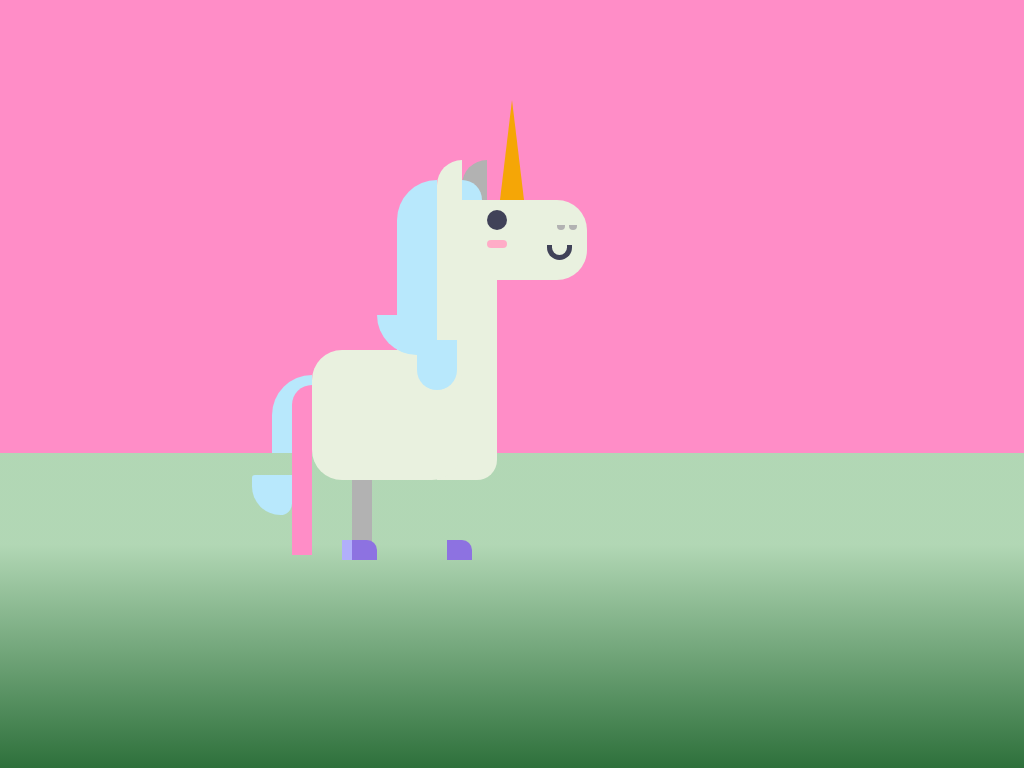

Reproduce this picture with HTML and CSS.

<!-- file: index.html -->
<!DOCTYPE html>
<html lang="en">
  <head>
    <meta charset="UTF-8" />
    <meta http-equiv="X-UA-Compatible" content="IE=edge" />
    <meta name="viewport" content="width=device-width, initial-scale=1.0" />
    <title>Unicorn</title>

    <link rel="stylesheet" href="./styles/main.css" />
  </head>
  <body>
    <div class="cloud-1">
      <div class="cloud-circle-1"></div>
      <div class="cloud-circle-2"></div>
      <div class="cloud-circle-3"></div>
      <div class="cloud-circle-4"></div>
    </div>
    <div class="cloud-2">
      <div class="cloud-circle-1"></div>
      <div class="cloud-circle-2"></div>
      <div class="cloud-circle-3"></div>
      <div class="cloud-circle-4"></div>
    </div>
    <div class="cloud-3">
      <div class="cloud-circle-1"></div>
      <div class="cloud-circle-2"></div>
      <div class="cloud-circle-3"></div>
      <div class="cloud-circle-4"></div>
    </div>
    <div class="unicorn__container">
      <div class="cloud__item-1"></div>
      <div class="cloud__item-2"></div>

      <div class="unicorn__horn"></div>
      <div class="unicorn__head">
        <div class="unicorn__ears"></div>
        <div class="unicorn__eye"></div>
        <div class="unicorn__cheeks"></div>
        <div class="unicorn__nose"></div>
        <div class="unicorn__mouth"></div>
        <div class="unicorn__hair">
          <div class="unicorn__fringe"></div>
          <div class="unicorn__hair-end"></div>
        </div>
        <div class="unicorn__neck"></div>
        <div class="unicorn__body"></div>
        <div class="unicorn__tail">
          <div class="unicorn__tail-end"></div>
        </div>
        <div class="unicorn__legs"><div class="unicorn__hoof"></div></div>
        <div class="unicorn__legs-back">
          <div class="unicorn__hoof-back"></div>
        </div>
      </div>
    </div>
    <div class="grass"></div>
  </body>
</html>


/* file: styles/main.css */
:root {
  --white: #e9f1df;
  --hair: #b8e8fc;
  --background: #ff8dc7;
  --horn: #f5a606;
  --horn-secondary: #eb8700;
  --light-pink: #ffacc7;
  --dark-grey: #404258;
  --light-grey: #b2b2b2;
}

* {
  margin: 0;
  padding: 0;
  box-sizing: border-box;
}

.unicorn__container {
  width: 100%;
  height: 100vh;
  display: flex;
  /*  justify-content: flex-start; */
  align-items: center;
  flex-direction: column;
  background-color: var(--background);
}

/* HORN */
.unicorn__horn {
  width: 0;
  height: 0;
  border-right: 12px solid transparent;
  border-top: 100px solid transparent;
  border-left: 12px solid transparent;
  border-bottom: 100px solid var(--horn);
}
/* HEAD */
.unicorn__head {
  width: 150px;
  height: 80px;
  background-color: var(--white);
  position: relative;
  border-radius: 0 30px 30px 0;
}

.unicorn__eye {
  width: 20px;
  height: 20px;
  border-radius: 50%;
  background-color: var(--dark-grey);
  position: absolute;
  left: 50px;
  top: 10px;
}
.unicorn__cheeks {
  width: 20px;
  height: 8px;
  border-radius: 50px;
  background-color: var(--light-pink);
  position: absolute;
  left: 50px;
  top: 40px;
}
.unicorn__nose {
  width: 8px;
  height: 5px;
  border-radius: 0 0 50px 50px;
  background-color: var(--light-grey);
  position: absolute;
  left: 120px;
  top: 25px;
}
.unicorn__nose::after {
  content: "";
  width: 8px;
  height: 5px;
  border-radius: 0 0 50px 50px;
  background-color: var(--light-grey);
  position: absolute;
  left: 12px;
}
.unicorn__mouth {
  width: 25px;
  height: 15px;
  background-color: var(--dark-grey);
  position: absolute;
  left: 110px;
  top: 45px;
  border-radius: 0 0 50px 50px;
}
.unicorn__mouth::after {
  content: "";
  width: 15px;
  height: 10px;
  background-color: var(--white);
  position: absolute;
  left: 5px;
  border-radius: 0 0 50px 50px;
}
.unicorn__ears {
  width: 25px;
  height: 40px;
  background-color: var(--white);
  border-radius: 50px 0 0 0;
  position: absolute;
  top: -40px;
}
.unicorn__ears::after {
  content: "";
  width: 25px;
  height: 40px;
  background-color: var(--light-grey);
  border-radius: 50px 0 0 0;
  position: absolute;
  left: 25px;
}

/* HAIR */
.unicorn__hair {
  width: 40px;
  height: 170px;
  background-color: var(--hair);
  position: absolute;
  right: 150px;
  border-radius: 50px 0 0 0;
  top: -20px;
}
.unicorn__hair-end {
  width: 40px;
  height: 40px;
  background-color: var(--hair);
  position: absolute;
  right: 150px;
  border-radius: 0 0 0 50px;
  position: absolute;
  top: 135px;
  left: -20px;
  z-index: 999;
  animation: hair 0.5s linear infinite;
}
.unicorn__hair-end::after {
  content: "";
  width: 40px;
  height: 50px;
  background-color: var(--hair);
  position: absolute;
  right: 150px;
  border-radius: 0 0 50px 50px;
  position: absolute;
  top: 25px;
  left: 40px;
}
.unicorn__fringe {
  width: 20px;
  height: 20px;
  background-color: var(--hair);
  position: absolute;
  right: 150px;
  border-radius: 0 50px 0 0;
  position: absolute;
  left: 65px;
}
/* NECK */
.unicorn__neck {
  width: 60px;
  height: 200px;
  background-color: var(--white);
  position: absolute;
  bottom: calc(50% - 240px);
  border-radius: 0 0 20px 0;
  z-index: 9;
}
/* BODY */
.unicorn__body {
  width: 150px;
  height: 130px;
  background-color: var(--white);
  position: absolute;
  bottom: calc(50% - 240px);
  left: calc(50% - 200px);
  border-radius: 30px;
  z-index: 9;
}

/* TAIL */
.unicorn__tail {
  width: 40px;
  height: 100px;
  background-color: var(--hair);
  position: absolute;
  right: 275px;
  border-radius: 50px 0 0 0;
  top: 175px;
  animation: hair 0.5s linear infinite;
}
.unicorn__tail::after {
  content: "";
  width: 20px;
  height: 170px;
  background-color: var(--background);
  position: absolute;

  border-radius: 50px 0 0 0;
  left: 20px;
  top: 10px;
  z-index: 999;
}
.unicorn__tail-end {
  width: 40px;
  height: 40px;
  background-color: var(--hair);
  position: absolute;
  right: 150px;
  border-radius: 5px 0 20px 50px;
  position: absolute;
  top: 100px;
  right: 20px;
  z-index: 999;
}
/* LEGS */
.unicorn__legs {
  width: 20px;
  height: 80px;
  background-color: var(--light-grey);
  position: absolute;
  left: 10px;
  top: 280px;
  animation: run 0.5s linear infinite;
}

.unicorn__legs::after {
  content: "";
  width: 20px;
  height: 80px;
  background-color: var(--light-grey);
  position: absolute;
  right: 95px;
  z-index: 9;
}

.unicorn__legs-back {
  width: 20px;
  height: 80px;
  background-color: var(--white);
  position: absolute;
  left: 20px;
  top: 280px;
  animation: run-back 0.5s linear infinite;
}

.unicorn__legs-back::after {
  content: "";
  width: 20px;
  height: 80px;
  background-color: var(--white);
  position: absolute;
  right: 115px;
}

.unicorn__hoof {
  width: 25px;
  height: 20px;
  background: #8d72e1;
  border-radius: 0 10px 0 0;
  position: absolute;
  bottom: 0;
  z-index: 10;
}
.unicorn__hoof::after {
  content: "";
  width: 25px;
  height: 20px;
  background: #8d72e1;
  border-radius: 0 10px 0 0;
  position: absolute;
  left: -95px;
}
.unicorn__hoof-back {
  width: 25px;
  height: 20px;
  background: #b1affb;
  border-radius: 0 10px 0 0;
  position: absolute;
  bottom: 0;
}

.unicorn__hoof-back::after {
  content: "";
  width: 25px;
  height: 20px;
  background: #b1affb;
  border-radius: 0 10px 0 0;
  position: absolute;
  right: 115px;
  z-index: 9;
}
@keyframes run {
  0% {
    transform: translateY(0px);
  }
  50% {
    transform: translateY(-50px);

    opacity: 1;
  }
  100% {
    transform: translateY(0px);
  }
}
@keyframes run-back {
  0% {
    transform: translateY(-50px);
  }
  50% {
    transform: translateY(0px);

    opacity: 1;
  }
  100% {
    transform: translateY(-50px);
  }
}
@keyframes hair {
  0% {
    transform: translateY(0px);
  }
  50% {
    transform: translateY(10px);

    opacity: 1;
  }
  100% {
    transform: translateY(0px);
  }
}
.grass {
  width: 100vw;
  height: 41vh;
  background: linear-gradient(
    180deg,
    hsla(125, 32%, 77%, 1) 29%,
    hsla(132, 42%, 31%, 1) 100%
  );
  position: absolute;
  bottom: 0;
}
.cloud-1,
.cloud-2,
.cloud-3,
.cloud-4,
.cloud-5,
.cloud-6 {
  position: fixed;
  left: -25em;
}

.cloud-1 {
  animation: parallax 20s linear infinite reverse -15s;
  top: 15%;
}

.cloud-2 {
  animation: parallax 24s linear infinite reverse -16s;
  bottom: 51%;
}

.cloud-3 {
  animation: parallax 35s linear infinite reverse -10s;
}

.cloud-circle-1 {
  background: #fff;
  border-radius: 50%;
  height: 6em;
  width: 6em;
}

.cloud-circle-2 {
  background: #fff;
  border-radius: 50%;
  height: 10em;
  left: 3em;
  position: absolute;
  top: -5em;
  width: 10em;
}

.cloud-circle-3 {
  background: #fff;
  border-radius: 50%;
  height: 8em;
  left: 10em;
  position: absolute;
  top: -2em;
  width: 8em;
}

.cloud-circle-4 {
  background: #fff;
  height: 2em;
  left: 3.4em;
  position: absolute;
  top: 4em;
  width: 11em;
}

@keyframes parallax {
  from {
    transform: translateX(-1em);
  }
  to {
    transform: translateX(2300px);
  }
}
